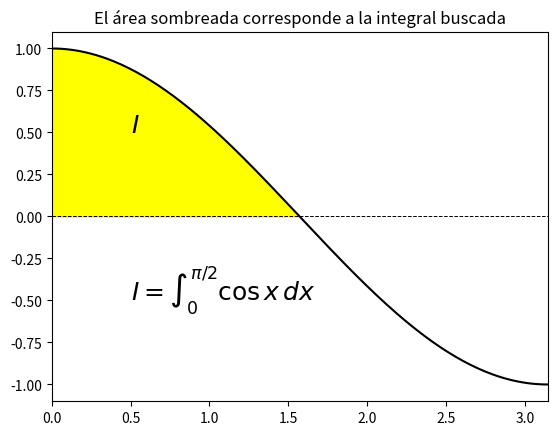

This chart was generated by the following Python code:
# -*- coding: utf-8 -*-
"""
Created on Tue Apr 28 20:34:13 2020

[redacted]
"""

import numpy as np
from scipy import integrate
import matplotlib.pyplot as plt

f = lambda x: np.cos(x)

def f(x):
    return np.cos(x)

def error_relativo(exacta, aprox):
    valor = np.abs(exacta - aprox)/exacta
    return valor*100

exacta = np.sin(np.pi/2)-np.sin(0)

print('Orden \t Integral \t \t Error')
print('--'*25)

for i in range(2):
    integral = integrate.fixed_quad(f, 0.0, np.pi/2, n=i+4)
    print('{0:} \t {1:1.12f} \t {2:1.6e}'.format(i+4, integral[0], error_relativo(exacta, integral[0])))

x0 = np.linspace(0.0, np.pi, 200)
seccion = np.linspace(0.0, np.pi/2)

plt.plot(x0, f(x0), color='k')
plt.fill_between(seccion, f(seccion), color='yellow')
plt.xlim([0, np.pi])
plt.axhline(y=0, lw=0.7, ls='dashed', color='k')
plt.title('El área sombreada corresponde a la integral buscada')
plt.text(0.5, 0.5, '$I$', fontsize=18)
plt.text(0.5, -0.5, '$I = \int_{0}^{\pi/2} \cos x \, dx$', fontsize=18)
plt.show()